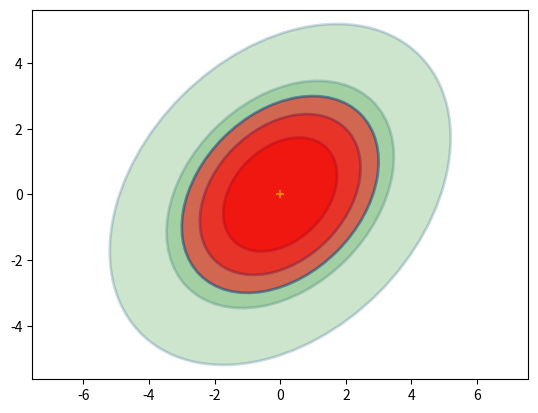
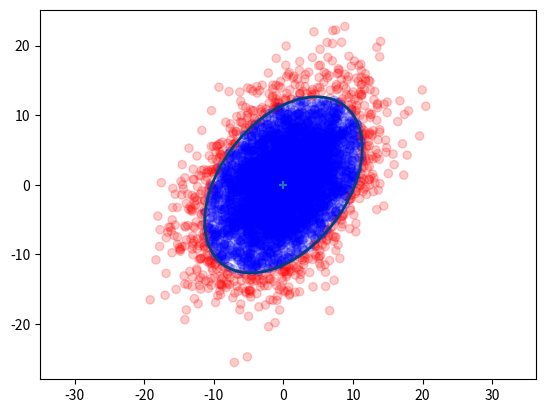

Here is the Python script that generated these plots, in order: (Note: this script raises an exception after producing the figures.)
"""Copyright 2014 Roger R Labbe Jr.

filterpy library.
http://github.com/rlabbe/filterpy

This is licensed under an MIT license. See the readme.MD file
for more information.
"""


from __future__ import (absolute_import, division, print_function,
                        unicode_literals)

import math
import numpy as np
import numpy.linalg as linalg
import matplotlib.pyplot as plt
import scipy.sparse as sp
import scipy.sparse.linalg as spln
import scipy.stats
from scipy.stats import norm
from matplotlib.patches import Ellipse



def gaussian(x, mean, var):
    """returns normal distribution (pdf) for x given a Gaussian with the
    specified mean and variance. All must be scalars.

    gaussian (1,2,3) is equivalent to scipy.stats.norm(2,math.sqrt(3)).pdf(1)
    It is quite a bit faster albeit much less flexible than the latter.

    **Parameters**

    x : scalar
        The value for which we compute the probability

    mean : scalar
        Mean of the Gaussian

    var : scalar
        Variance of the Gaussian

    **Returns**

    probability : float
        probability of x for the Gaussian (mean, var). E.g. 0.101 denotes
        10.1%.
    """

    return math.exp((-0.5*(x-mean)**2)/var) / math.sqrt(2*math.pi*var)


def mul (mean1, var1, mean2, var2):
    """ multiply Gaussians (mean1, var1) with (mean2, var2) and return the
    results as a tuple (mean,var).

    var1 and var2 are variances - sigma squared in the usual parlance.
    """

    mean = (var1*mean2 + var2*mean1) / (var1 + var2)
    var = 1 / (1/var1 + 1/var2)
    return (mean, var)


def add (mean1, var1, mean2, var2):
    """ add the Gaussians (mean1, var1) with (mean2, var2) and return the
    results as a tuple (mean,var).

    var1 and var2 are variances - sigma squared in the usual parlance.
    """

    return (mean1+mean2, var1+var2)


def multivariate_gaussian(x, mu, cov):
    """ This is designed to replace scipy.stats.multivariate_normal
    which is not available before version 0.14. You may either pass in a
    multivariate set of data:

       multivariate_gaussian (array([1,1]), array([3,4]), eye(2)*1.4)
       multivariate_gaussian (array([1,1,1]), array([3,4,5]), 1.4)

    or unidimensional data:
       multivariate_gaussian(1, 3, 1.4)

    In the multivariate case if cov is a scalar it is interpreted as eye(n)*cov

    The function gaussian() implements the 1D (univariate)case, and is much
    faster than this function.

    equivalent calls:
       multivariate_gaussian(1, 2, 3)
       scipy.stats.multivariate_normal(2,3).pdf(1)


    **Parameters**

    x : float, or np.array-like
       Value to compute the probability for. May be a scalar if univariate,
       or any type that can be converted to an np.array (list, tuple, etc).
       np.array is best for speed.

    mu :  float, or np.array-like
       mean for the Gaussian . May be a scalar if univariate,  or any type
       that can be converted to an np.array (list, tuple, etc).np.array is
       best for speed.

    cov :  float, or np.array-like
       Covariance for the Gaussian . May be a scalar if univariate,  or any
       type that can be converted to an np.array (list, tuple, etc).np.array is
       best for speed.

    **Returns**

    probability : float
        probability for x for the Gaussian (mu,cov)
    """

    scipy.stats.multivariate_normal
    # force all to numpy.array type
    x   = np.array(x, copy=False, ndmin=1)
    mu  = np.array(mu,copy=False, ndmin=1)

    nx = len(mu)
    cov = _to_cov(cov, nx)

    norm_coeff = nx*math.log(2*math.pi) + np.linalg.slogdet(cov)[1]

    err = x - mu
    if (sp.issparse(cov)):
        numerator = spln.spsolve(cov, err).T.dot(err)
    else:
        numerator = np.linalg.solve(cov, err).T.dot(err)

    return math.exp(-0.5*(norm_coeff + numerator))


def plot_gaussian(mean, variance,
                  mean_line=False,
                  xlim=None,
                  xlabel=None,
                  ylabel=None):
    """ plots the normal distribution with the given mean and variance. x-axis
    contains the mean, the y-axis shows the probability.

    **parameters**

    mean_line : boolean
        draws a line at x=mean

    xlim: (float,float), optional
        specify the limits for the x axis as tuple (low,high).
        If not specified, limits will be automatically chosen to be 'nice'

    xlabel : str,optional
        label for the x-axis

    ylabel : str, optional
        label for the y-axis
    """

    sigma = math.sqrt(variance)
    n = scipy.stats.norm(mean, sigma)

    if xlim is None:
        min_x = n.ppf(0.001)
        max_x = n.ppf(0.999)
    else:
        min_x = xlim[0]
        max_x = xlim[1]
    xs = np.arange(min_x, max_x, (max_x - min_x) / 1000)
    plt.plot(xs,n.pdf(xs))
    plt.xlim((min_x, max_x))

    if mean_line:
        plt.axvline(mean)
    if xlabel:
       plt.xlabel(xlabel)
    if ylabel:
       plt.ylabel(ylabel)


def covariance_ellipse(P, deviations=1):
    """ returns a tuple defining the ellipse representing the 2 dimensional
    covariance matrix P.

    **Parameters**

    P : nd.array shape (2,2)
       covariance matrix

    deviations : int (optional, default = 1)
       # of standard deviations. Default is 1.

    Returns (angle_radians, width_radius, height_radius)
    """

    U,s,v = linalg.svd(P)
    orientation = math.atan2(U[1,0],U[0,0])
    width  = deviations*math.sqrt(s[0])
    height = deviations*math.sqrt(s[1])

    assert width >= height
    return (orientation, width, height)


def plot_covariance_ellipse(mean, cov=None,
            variance = 1.0, std=None,
             ellipse=None, title=None, axis_equal=True,
             facecolor='none', edgecolor='#004080',
             alpha=1.0, xlim=None, ylim=None):
    """ plots the covariance ellipse where

    mean is a (x,y) tuple for the mean of the covariance (center of ellipse)

    cov is a 2x2 covariance matrix.

    variance is the normal sigma^2 that we want to plot. If list-like,
    ellipses for all ellipses will be ploted. E.g. [1,2] will plot the
    sigma^2 = 1 and sigma^2 = 2 ellipses.

    ellipse is a (angle,width,height) tuple containing the angle in radians,
    and width and height radii.

    You may provide either cov or ellipse, but not both.

    plt.show() is not called, allowing you to plot multiple things on the
    same figure.
    """

    assert cov is None or ellipse is None
    assert not (cov is None and ellipse is None)

    if cov is not None:
        ellipse = covariance_ellipse(cov)

    if axis_equal:
        plt.axis('equal')

    if title is not None:
        plt.title (title)


    compute_std = False
    if std is None:
        std = variance
        compute_std = True


    if np.isscalar(std):
            std = [std]

    if compute_std:
        std = np.sqrt(np.asarray(std))

    ax = plt.gca()

    angle = np.degrees(ellipse[0])
    width = ellipse[1] * 2.
    height = ellipse[2] * 2.

    for sd in std:
        e = Ellipse(xy=mean, width=sd*width, height=sd*height, angle=angle,
                    facecolor=facecolor,
                    edgecolor=edgecolor,
                    alpha=alpha,
                    lw=2)
        ax.add_patch(e)
    plt.scatter(mean[0], mean[1], marker='+') # mark the center
    if xlim is not None:
        ax.set_xlim(xlim)

    if ylim is not None:
        ax.set_ylim(ylim)


def norm_cdf (x_range, mu, var=1, std=None):
    """ computes the probability that a Gaussian distribution lies
    within a range of values.

    **Paramateters**

    x_range : (float, float)
        tuple of range to compute probability for

    mu : float
        mean of the Gaussian

    var : float, optional
        variance of the Gaussian. Ignored if std is provided

    std : float, optional
       standard deviation of the Gaussian. This overrides the var parameter


    **Returns**

    probability : float
        probability that Gaussian is within x_range. E.g. .1 means 10%.
    """

    if std is None:
        std = math.sqrt(var)
    return abs(norm.cdf(x_range[0], loc=mu, scale=std) -
               norm.cdf(x_range[1], loc=mu, scale=std))


def _is_inside_ellipse(x, y, ex, ey, orientation, width, height):

    co = np.cos(orientation)
    so = np.sin(orientation)

    xx = x*co + y*so
    yy = y*co - x*so

    return (xx / width)**2 + (yy / height)**2 <= 1.


    return ((x-ex)*co - (y-ey)*so)**2/width**2 + \
           ((x-ex)*so + (y-ey)*co)**2/height**2 <= 1

def _to_cov(x,n):
    """ If x is a scalar, returns a covariance matrix generated from it
    as the identity matrix multiplied by x. The dimension will be nxn.
    If x is already a numpy array then it is returned unchanged.
    """
    try:
        x.shape
        if type(x) != np.ndarray:
            x = np.asarray(x)[0]
        return x
    except:
        return np.eye(n) * x


def _do_plot_test():

    from numpy.random import multivariate_normal
    p = np.array([[32, 15],[15., 40.]])

    x,y = multivariate_normal(mean=(0,0), cov=p, size=5000).T
    sd = 2
    a,w,h = covariance_ellipse(p,sd)
    print (np.degrees(a), w, h)

    count = 0
    color=[]
    for i in range(len(x)):
        if _is_inside_ellipse(x[i], y[i], 0, 0, a, w, h):
            color.append('b')
            count += 1
        else:
            color.append('r')
    plt.scatter(x,y,alpha=0.2, c=color)


    plt.axis('equal')

    plot_covariance_ellipse(mean=(0., 0.),
                            cov = p,
                            std=sd,
                            facecolor='none')

    print (count / len(x))


def plot_std_vs_var():
    plt.figure()
    x = (0,0)
    P = np.array([[3,1],[1,3]])
    plot_covariance_ellipse(x, P, std=[1,2,3], facecolor='g', alpha=.2)
    plot_covariance_ellipse(x, P, variance=[1,2,3], facecolor='r', alpha=.5)


if __name__ == '__main__':
    plot_std_vs_var()
    plt.figure()

    _do_plot_test()

    #test_gaussian()

    # test conversion of scalar to covariance matrix
    x  = multivariate_gaussian(np.array([1,1]), np.array([3,4]), np.eye(2)*1.4)
    x2 = multivariate_gaussian(np.array([1,1]), np.array([3,4]), 1.4)
    assert x == x2

    # test univarate case
    rv = norm(loc = 1., scale = np.sqrt(2.3))
    x2 = multivariate_gaussian(1.2, 1., 2.3)
    x3 = gaussian(1.2, 1., 2.3)

    assert rv.pdf(1.2) == x2
    assert abs(x2- x3) < 0.00000001

    cov = np.array([[1.0, 1.0],
                    [1.0, 1.1]])

    plt.figure()
    P = np.array([[2,0],[0,2]])
    plot_covariance_ellipse((2,7), cov=cov, variance=[1,2], facecolor='g', title='my title', alpha=.2)
    plt.show()

    print("all tests passed")
